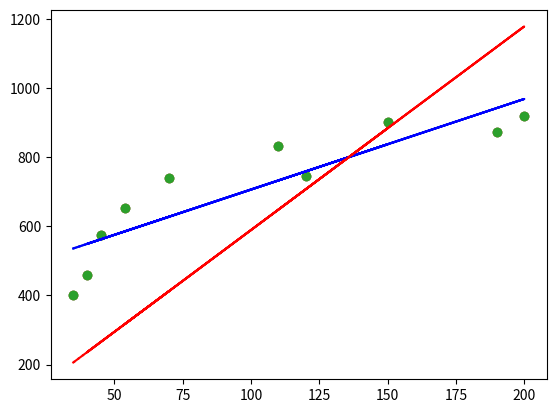

The script that saved this image:
import numpy as np
import matplotlib.pyplot as plt

print('Даны значения величины заработной платы заемщиков банка (zp) и значения их поведенческого кредитного скоринга (ks):')
print('zp = [35, 45, 190, 200, 40, 70, 54, 150, 120, 110], ks = [401, 574, 874, 919, 459, 739, 653, 902, 746, 832]')
print('Используя математические операции, посчитать коэффициенты линейной регрессии, приняв за X заработную плату (то есть, zp - признак), а за y - значения скорингового балла (то есть, ks - целевая переменная).')
print('Произвести расчет как с использованием intercept, так и без.')
print()
print('C intercept')
zp = np.array([35, 45, 190, 200, 40, 70, 54, 150, 120, 110])
ks = np.array([401, 574, 874, 919, 459, 739, 653, 902, 746, 832])

n = len(ks)
b1 = (np.mean(zp*ks)-np.mean(zp)*np.mean(ks))/(np.mean(zp**2) - np.mean(zp)**2)
print(round(b1, 2))

b0 = np.mean(ks)-b1*np.mean(zp)
print(round(b0, 2))

y_pred = b0 + b1 * zp
print(y_pred)

plt.scatter(zp, ks)
plt.plot(zp, y_pred)
plt.show()

mse = np.sum(((b0 + b1 * zp) - ks) ** 2 / n)
print(mse)

mse_ = ((ks - y_pred)**2).sum() / n
print(mse_)
print()

print('Без intercept')

zp1 = zp.reshape(1, n)
ks1 = ks.reshape(1, n)

b1 = np.dot(np.dot(np.linalg.inv(np.dot(zp1, zp1.T)), zp1), ks1.T)[0][0]
print(round(b1, 2))

y_pred1 = b1 * zp
print(y_pred1)
plt.scatter(zp, ks)
plt.plot(zp, y_pred, 'b', label = 'с intercept')
plt.plot(zp, y_pred1, 'r', label = 'без interсept')
plt.show()

print()
print('Посчитать коэффициент линейной регрессии при заработной плате (zp), используя градиентный спуск (без intercept).')
print()

alpha = 1e-6
b1 = 0.1

def mse_(b1, y=ks, X=zp, n=10):
    return np.sum((b1 * X - y) ** 2) / n

for i in range(1000):
    fp = (1 / n) * np.sum(2 * (b1 * zp - ks) * zp)
    b1 -= alpha * fp
    if i % 100 == 0:
        print(f'Итерация: {i}, b1 : {b1}, mse: {mse_(b1) }')

y_pred2 = b1 * zp
print(y_pred2)
print()

plt.scatter(zp, ks)
plt.plot(zp, y_pred, 'b:', label = 'с интерсептом')
plt.plot(zp, y_pred2, 'r:', label = 'без интерсепта')
plt.show()        

print()
print('Произвести вычисления как в пункте 2, но с вычислением intercept. Учесть, что изменение коэффициентов должно производиться на каждом шаге одновременно')
print('(то есть изменение одного коэффициента не должно влиять на изменение другого во время одной итерации).')
print()

alpha = 5e-5

b0 = 0.1
b1 = 0.1

def mse_(b0, b1, y = ks, X = zp, n = 10):
    return np.sum((b0 + b1 * X - y) ** 2) / n

for i in range(1000000):
    y_pred3 = b0 + b1 * zp
    b0 -=alpha * (2 / n) * np.sum((y_pred3 - ks))
    b1 -=alpha * (2 / n) * np.sum((y_pred3 - ks)*zp)
    if i % 100000 == 0:
        print(f"Итерация: {i}, b1 : {b1}, b0 : {b0}, mse: {mse_(b0,b1)}")
